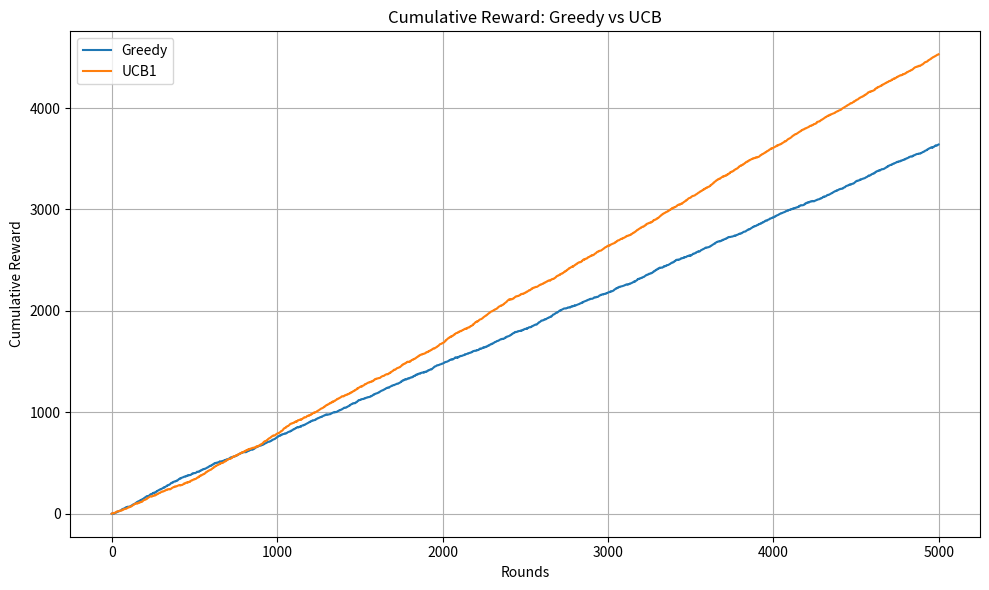

The script that saved this image:
import numpy as np
import matplotlib.pyplot as plt

# --- Setup ---
np.random.seed(42)

# Simulate a bandit problem
n_arms = 5
n_rounds = 5000
true_means = np.random.rand(n_arms)  # true reward probabilities of each arm

# --- Greedy Algorithm ---
def greedy_bandit(n_rounds, true_means):
    n_arms = len(true_means)
    counts = np.zeros(n_arms)
    rewards = np.zeros(n_arms)
    total_rewards = []

    for t in range(n_rounds):
        if t < n_arms:
            arm = t  # try each arm once
        else:
            arm = np.argmax(rewards / (counts + 1e-5))  # avoid division by zero

        reward = np.random.normal(true_means[arm], 1)
        # reward = np.random.binomial(1, true_means[arm])
        counts[arm] += 1
        rewards[arm] += reward
        total_rewards.append(reward)

    return np.cumsum(total_rewards)

# --- UCB1 Algorithm ---
def ucb_bandit(n_rounds, true_means):
    n_arms = len(true_means)
    counts = np.zeros(n_arms)
    rewards = np.zeros(n_arms)
    total_rewards = []

    for t in range(n_rounds):
        if t < n_arms:
            arm = t  # play each arm once
        else:
            ucb_values = (rewards / (counts + 1e-5)) + np.sqrt(2 * np.log(t + 1) / (counts + 1e-5))
            arm = np.argmax(ucb_values)

        # reward = np.random.binomial(1, true_means[arm])
        reward = np.random.normal(true_means[arm], 1)
        counts[arm] += 1
        rewards[arm] += reward
        total_rewards.append(reward)

    return np.cumsum(total_rewards)

# --- Run both algorithms ---
greedy_cum_rewards = greedy_bandit(n_rounds, true_means)
ucb_cum_rewards = ucb_bandit(n_rounds, true_means)

# --- Plotting ---
plt.figure(figsize=(10, 6))
plt.plot(greedy_cum_rewards, label='Greedy')
plt.plot(ucb_cum_rewards, label='UCB1')
plt.title("Cumulative Reward: Greedy vs UCB")
plt.xlabel("Rounds")
plt.ylabel("Cumulative Reward")
plt.legend()
plt.grid(True)
plt.tight_layout()
plt.show()
